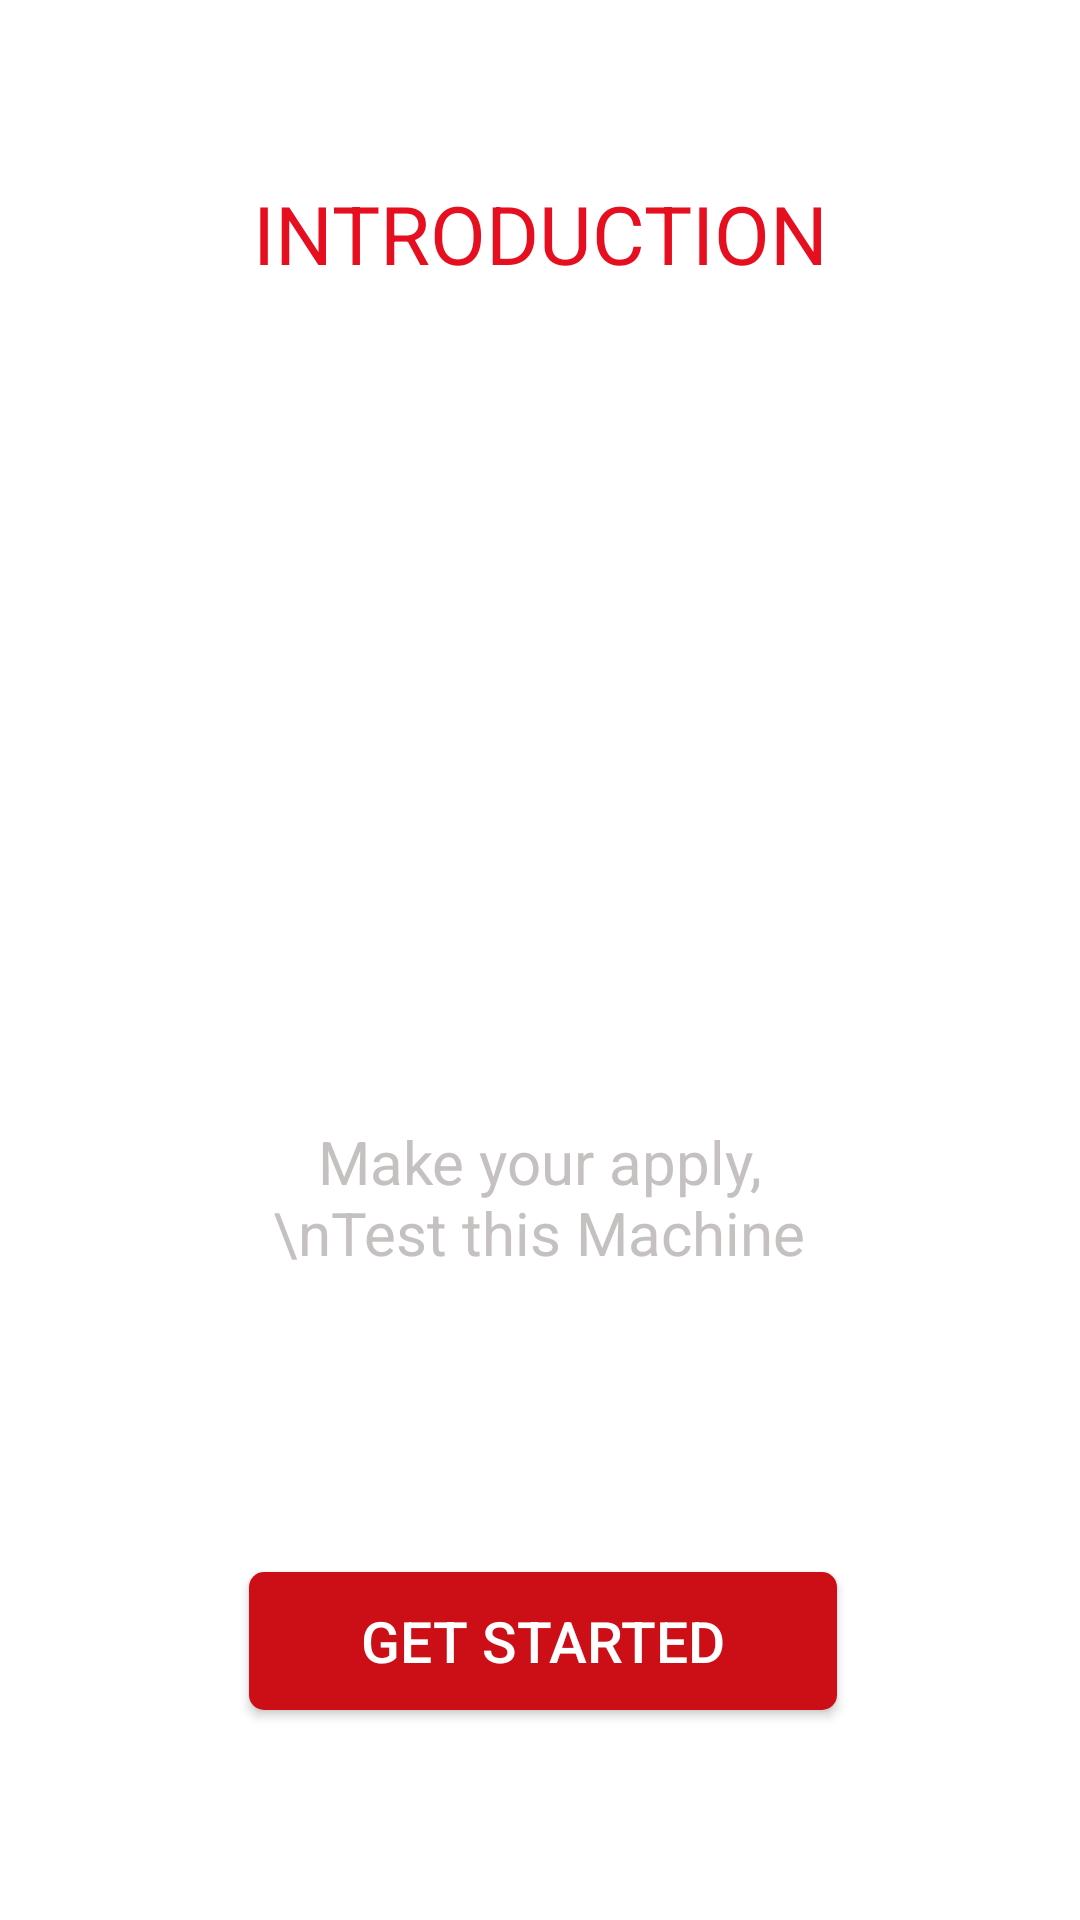

This screen was rendered from an Android layout file. Write that file and the resources it references.
<!-- AndroidManifest.xml: activity theme CustomToolbarStyle -->
<!-- res/layout/activity_main2.xml -->
<?xml version="1.0" encoding="utf-8"?>
<android.support.constraint.ConstraintLayout xmlns:android="http://schemas.android.com/apk/res/android"
    xmlns:app="http://schemas.android.com/apk/res-auto"
    xmlns:tools="http://schemas.android.com/tools"
    android:layout_width="match_parent"
    android:layout_height="match_parent"
    tools:context=".Main2Activity"
    android:background="@color/backcolor">


    <TextView
        android:id="@+id/textView"
        android:layout_width="wrap_content"
        android:layout_height="wrap_content"
        android:layout_marginStart="32dp"
        android:layout_marginLeft="32dp"
        android:layout_marginEnd="32dp"
        android:layout_marginRight="32dp"
        android:text="INTRODUCTION"
        android:textColor="#E60F1F"
        android:textSize="27sp"
        app:layout_constraintBottom_toBottomOf="parent"
        app:layout_constraintEnd_toEndOf="parent"
        app:layout_constraintStart_toStartOf="parent"
        app:layout_constraintTop_toTopOf="parent"
        app:layout_constraintVertical_bias="0.099" />

    <ImageView
        android:id="@+id/imageView2"
        android:layout_width="340dp"
        android:layout_height="255dp"
        android:layout_marginStart="16dp"
        android:layout_marginLeft="16dp"
        android:layout_marginEnd="16dp"
        android:layout_marginRight="16dp"
        app:layout_constraintBottom_toBottomOf="parent"
        app:layout_constraintEnd_toEndOf="parent"
        app:layout_constraintHorizontal_bias="0.487"
        app:layout_constraintStart_toStartOf="parent"
        app:layout_constraintTop_toBottomOf="@+id/textView"
        app:layout_constraintVertical_bias="0.08"
        app:srcCompat="@drawable/pic1" />

    <TextView
        android:id="@+id/textView2"
        android:layout_width="180dp"
        android:layout_height="56dp"
        android:layout_marginStart="32dp"
        android:layout_marginLeft="32dp"
        android:layout_marginEnd="32dp"
        android:layout_marginRight="32dp"
        android:text="Make your apply,\nTest this Machine"
        android:textAlignment="center"
        android:textColor="#C6C1C1"
        android:textSize="20sp"
        app:layout_constraintBottom_toBottomOf="parent"
        app:layout_constraintEnd_toEndOf="parent"
        app:layout_constraintHorizontal_bias="0.497"
        app:layout_constraintStart_toStartOf="parent"
        app:layout_constraintTop_toBottomOf="@+id/imageView2"
        app:layout_constraintVertical_bias="0.0" />

    <Button
        android:id="@+id/button"
        android:layout_width="196dp"
        android:layout_height="46dp"
        android:layout_marginStart="32dp"
        android:layout_marginLeft="32dp"
        android:layout_marginEnd="32dp"
        android:layout_marginRight="32dp"
        android:background="@drawable/btn_getstarted"
        android:text="Get Started"
        android:textColor="#FFFFFF"
        android:textSize="19sp"
        app:layout_constraintBottom_toBottomOf="parent"
        app:layout_constraintEnd_toEndOf="parent"
        app:layout_constraintHorizontal_bias="0.509"
        app:layout_constraintStart_toStartOf="parent"
        app:layout_constraintTop_toBottomOf="@+id/textView2"
        app:layout_constraintVertical_bias="0.574" />
</android.support.constraint.ConstraintLayout>
<!-- resources referenced by this layout -->
<resources>
  <color name="backcolor">#FFFFFF</color>
  <!-- drawable btn_getstarted (drawable) -->
  <?xml version="1.0" encoding="utf-8"?>
  <shape xmlns:android="http://schemas.android.com/apk/res/android">
  
      <solid android:color="#CC0F17"/>
      <corners android:radius="5dp"
          />
  </shape>
  <style name="CustomToolbarStyle" parent="Theme.AppCompat.Light.NoActionBar">
          <item name="colorPrimaryDark">#FFFFFF</item>
          <item name="colorAccent">#FFFFFF</item>
  
      </style>
</resources>
